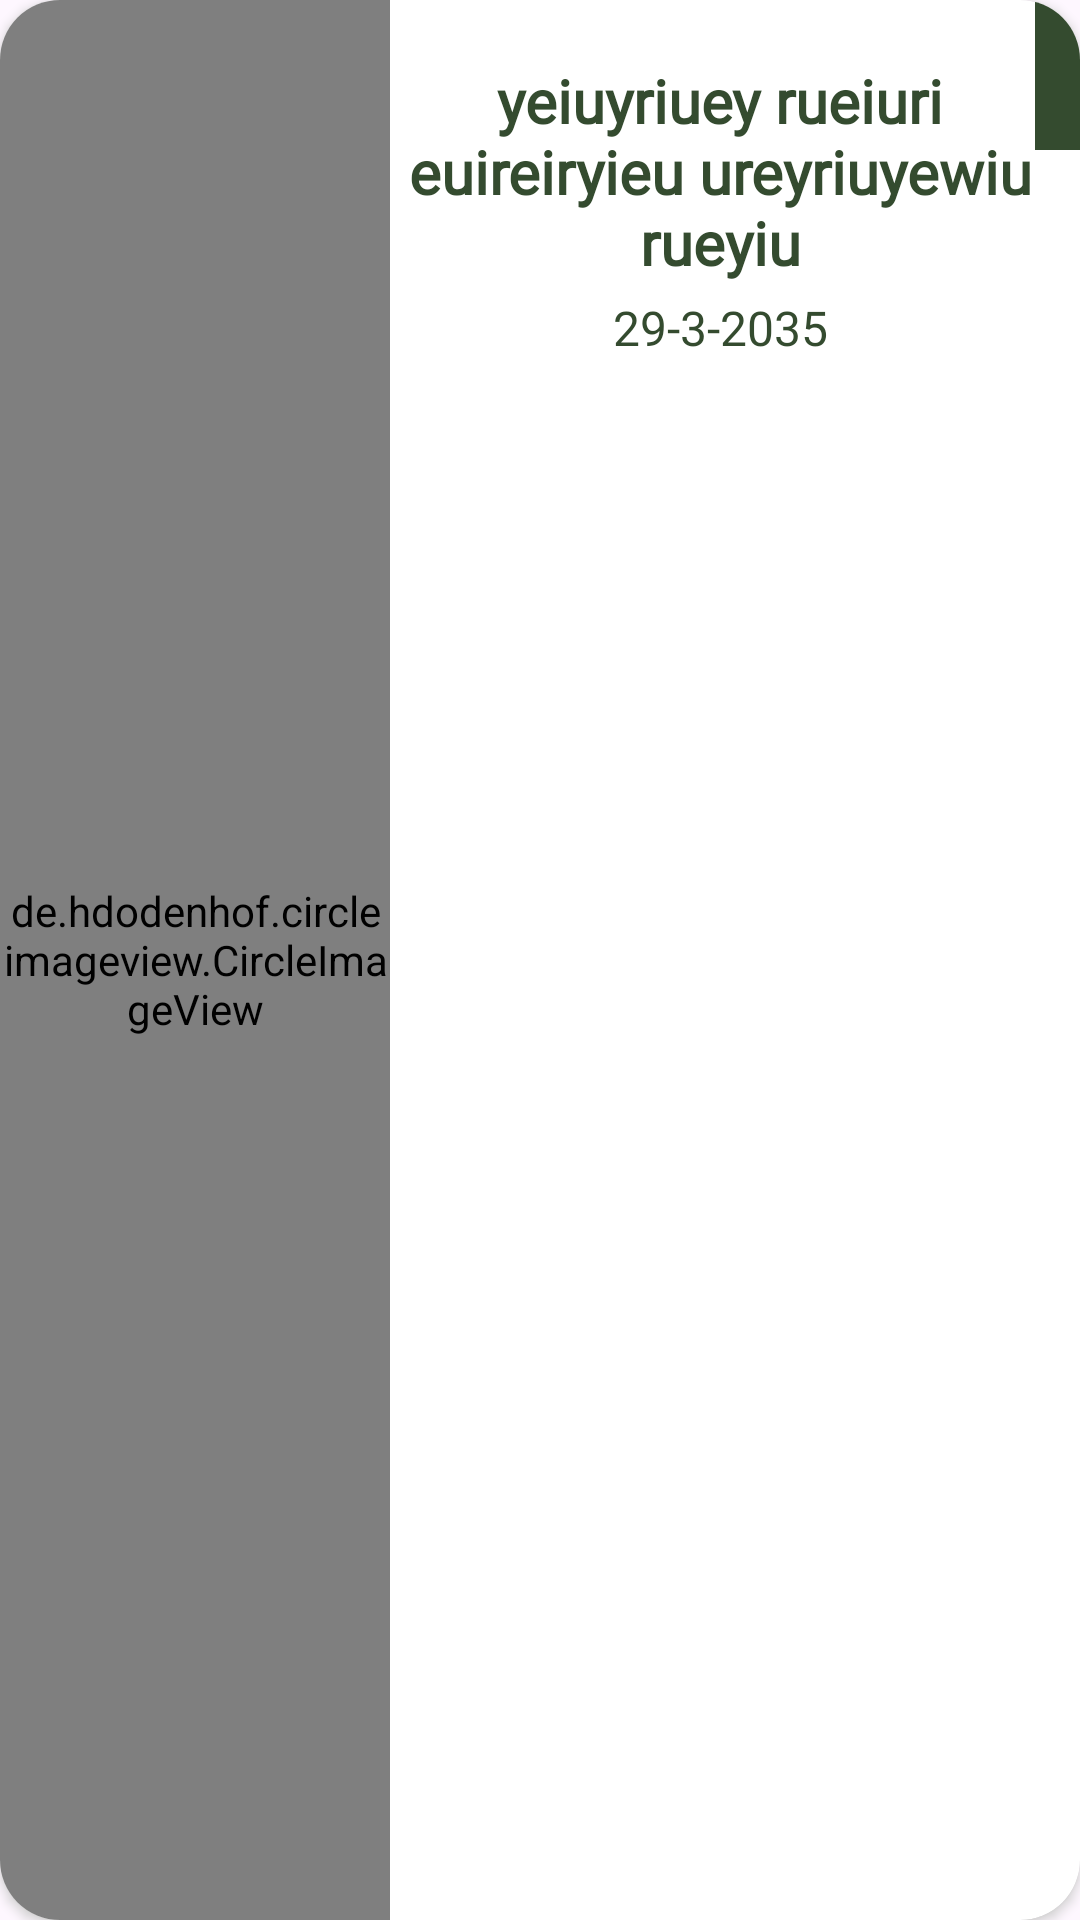

Layout XML and referenced resources for this Android screen:
<!-- AndroidManifest.xml: application theme Theme.DailyDash -->
<!-- res/layout/planedmealcard.xml -->
<?xml version="1.0" encoding="utf-8"?>
<androidx.cardview.widget.CardView xmlns:android="http://schemas.android.com/apk/res/android"
    android:layout_width="match_parent"
    android:layout_height="140dp"
    android:background="@drawable/rectangle"
    xmlns:app="http://schemas.android.com/apk/res-auto"
    app:cardCornerRadius="20dp"
    android:elevation="30dp"
android:layout_marginTop="20dp"
    android:clickable="true"

    android:outlineAmbientShadowColor="@color/darkGreen"
    android:outlineSpotShadowColor="@color/darkGreen"
   >
    <LinearLayout
        android:layout_width="match_parent"
        android:orientation="horizontal"
        android:layout_height="match_parent">
        <de.hdodenhof.circleimageview.CircleImageView
            android:layout_width="130dp"
            android:id="@+id/mealImage"
            android:layout_height="match_parent"
            android:src="@drawable/test_image"
            />
        <LinearLayout
            android:layout_width="210dp"
            android:orientation="vertical"
            android:layout_marginStart="5dp"
            android:layout_marginTop="20dp"
            android:layout_height="match_parent">

            <TextView
                android:id="@+id/mealname"
                android:layout_width="match_parent"
                android:layout_height="wrap_content"
                android:fontFamily="@font/poppins"
                android:gravity="center"
                android:text="yeiuyriuey rueiuri euireiryieu ureyriuyewiu rueyiu"
                android:textColor="@color/darkGreen"
                android:textSize="20sp"
                android:textStyle="bold" />

            <TextView
                android:id="@+id/dateMeal"
                android:layout_width="match_parent"
                android:gravity="center"
                android:layout_height="wrap_content"
                android:text="29-3-2035"
                android:textSize="16sp"
                android:fontFamily="@font/poppins"
                android:textColor="@color/darkGreen"
                android:layout_marginTop="4dp"
                />
        </LinearLayout>


        <ImageButton
            android:id="@+id/deleteMealPlan"
            android:layout_height="50dp"
            android:layout_width="40dp"
            android:paddingRight="10dp"

            android:layout_gravity="end"
            android:layout_marginRight="15dp"
            android:background="@color/darkGreen"
            android:src="@drawable/deletdate"
            app:tint="@color/white" />
    </LinearLayout>
</androidx.cardview.widget.CardView>
<!-- resources referenced by this layout -->
<resources>
  <color name="darkGreen">#344B2F</color>
  <color name="white">#FFFFFFFF</color>
  <!-- drawable rectangle (drawable) -->
  <shape xmlns:android="http://schemas.android.com/apk/res/android"
      android:shape="rectangle">
  
      <solid android:color="@color/backGround" />
  
      <corners android:radius="20dp" />
  
  
  
  
  
  
  
  </shape>
  <style name="Theme.DailyDash" parent="Base.Theme.DailyDash" />
  <color name="backGround">#E7F0DC</color>
  <style name="Base.Theme.DailyDash" parent="Theme.Material3.DayNight.NoActionBar">
          
          
      </style>
</resources>
